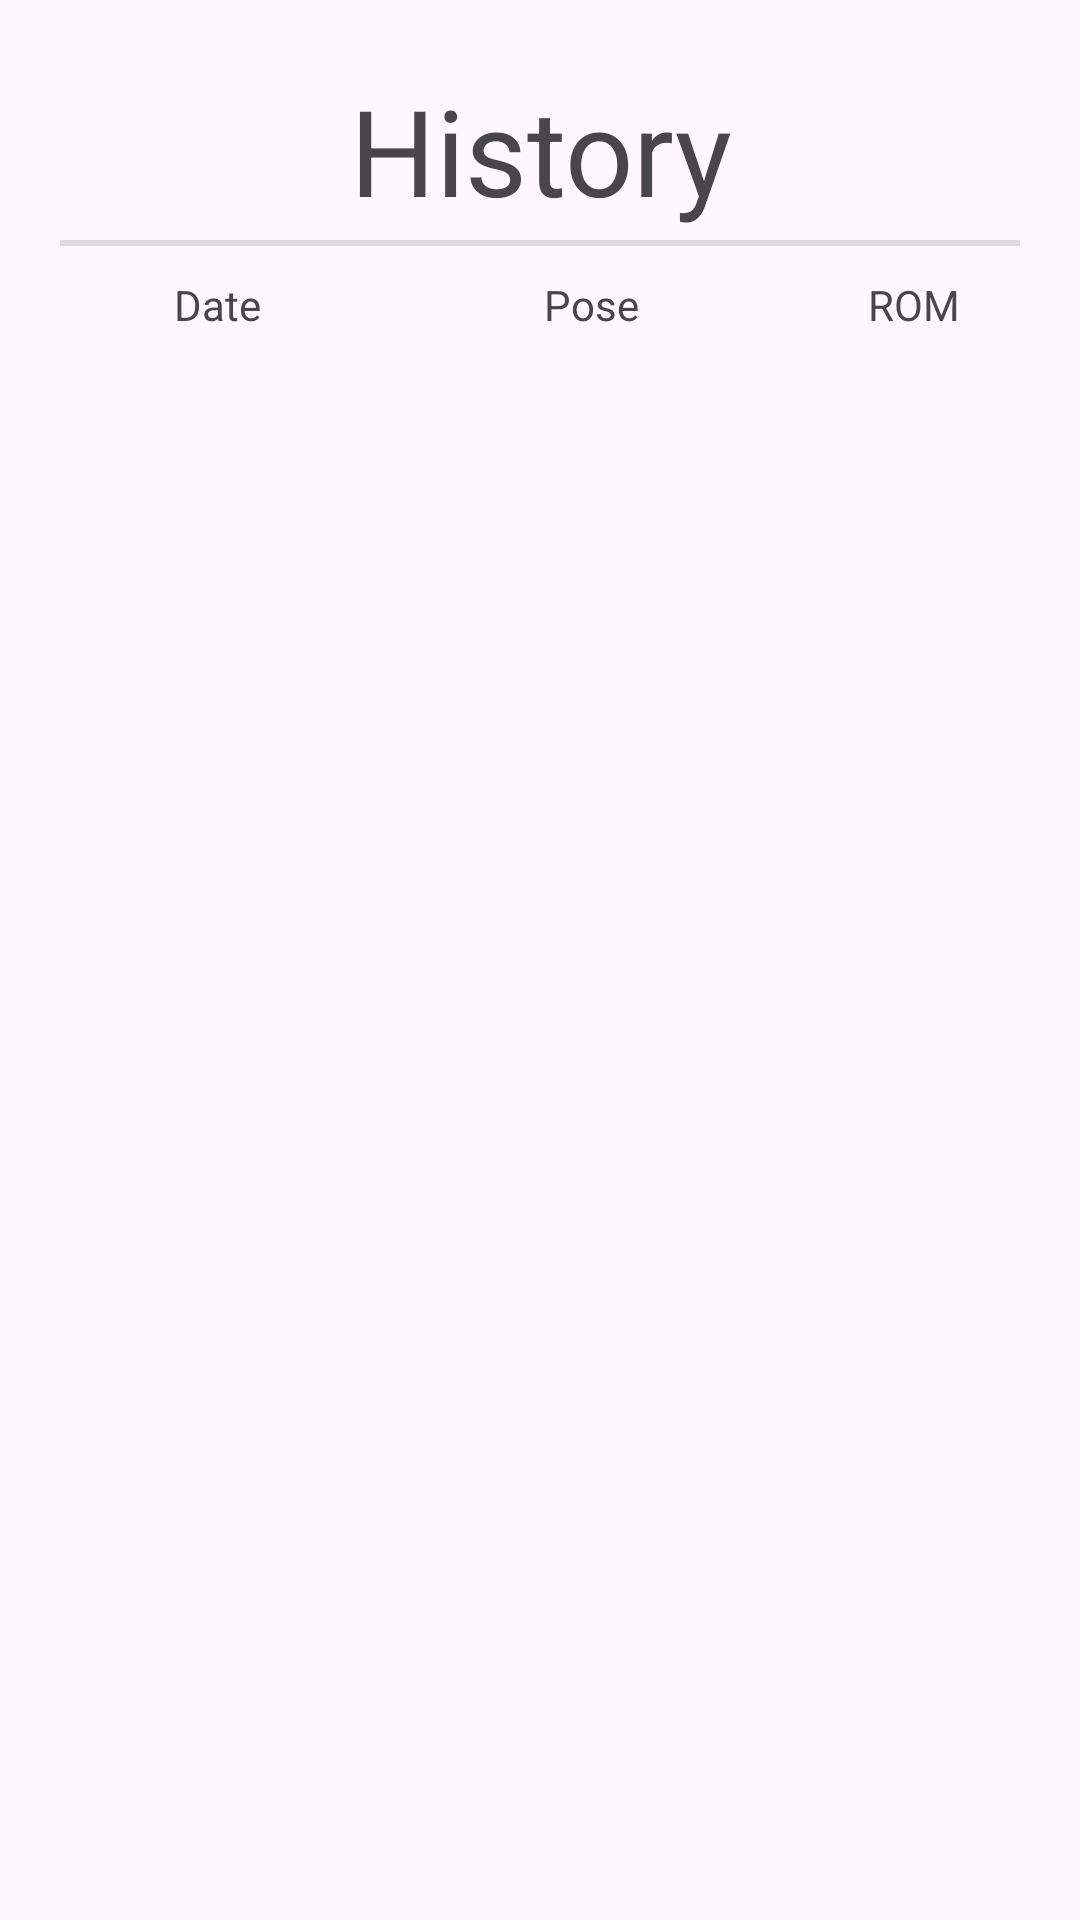

The Android layout XML behind this screen, and the referenced resources:
<!-- AndroidManifest.xml: application theme Theme.Romcli -->
<!-- res/layout/fragment_statistics.xml -->
<?xml version="1.0" encoding="utf-8"?>
<FrameLayout xmlns:android="http://schemas.android.com/apk/res/android"
    xmlns:tools="http://schemas.android.com/tools"
    android:layout_width="match_parent"
    android:layout_height="match_parent"
    tools:context=".ui.fragment.StatisticsFragment">

    <LinearLayout
        android:layout_width="match_parent"
        android:layout_height="match_parent"
        android:layout_marginLeft="10dp"
        android:layout_marginTop="10dp"
        android:layout_marginRight="10dp"
        android:layout_marginBottom="10dp"
        android:orientation="vertical">

        <TextView
            android:id="@+id/historyHeader"
            android:layout_width="match_parent"
            android:layout_height="60dp"
            android:layout_marginLeft="10dp"
            android:layout_marginTop="10dp"
            android:layout_marginRight="10dp"
            android:gravity="center_horizontal|center_vertical"
            android:text="History"
            android:textAlignment="center"
            android:textSize="40dp" />

        <View
            android:id="@+id/divider"
            android:layout_width="match_parent"
            android:layout_height="2dp"
            android:layout_marginLeft="10dp"
            android:layout_marginRight="10dp"

            android:background="?android:attr/listDivider"
            android:divider="@color/black" />

        <LinearLayout
            android:id="@+id/rowColumnExplanation"
            android:layout_width="match_parent"
            android:layout_height="20dp"
            android:layout_marginLeft="10dp"
            android:layout_marginTop="10dp"
            android:layout_marginRight="10dp"
            android:orientation="horizontal">

            <TextView
                android:id="@+id/dateHeader"
                android:layout_width="82dp"
                android:layout_height="wrap_content"
                android:layout_weight="1"
                android:gravity="center_horizontal"
                android:text="Date" />

            <TextView
                android:id="@+id/poseHeader"
                android:layout_width="122dp"
                android:layout_height="wrap_content"
                android:layout_weight="1"
                android:gravity="center_horizontal"
                android:text="Pose" />

            <TextView
                android:id="@+id/romHeader"
                android:layout_width="48dp"
                android:layout_height="wrap_content"
                android:layout_weight="1"
                android:gravity="center_horizontal"
                android:text="ROM" />

        </LinearLayout>

        <ScrollView
            android:id="@+id/scrollView"
            android:layout_width="match_parent"
            android:layout_height="535dp"
            android:layout_marginLeft="10dp"
            android:layout_marginTop="10dp"
            android:layout_marginRight="10dp"
            android:layout_marginBottom="10dp"
            android:fadeScrollbars="true"
            android:isScrollContainer="true"
            android:scrollbars="vertical">

            <LinearLayout
                android:id="@+id/statisticsButtonContainer"
                android:layout_width="match_parent"
                android:layout_height="wrap_content"
                android:orientation="vertical" />
        </ScrollView>

        <Button
            android:id="@+id/statisticsBackButton"
            android:layout_width="match_parent"
            android:layout_height="wrap_content"
            android:layout_marginLeft="100dp"
            android:layout_marginRight="100dp"
            android:text="Back" />

    </LinearLayout>

</FrameLayout>
<!-- resources referenced by this layout -->
<resources>
  <color name="black">#FF000000</color>
  <style name="Theme.Romcli" parent="Base.Theme.Romcli" />
  <style name="Base.Theme.Romcli" parent="Theme.Material3.DayNight.NoActionBar">
          
          
      </style>
</resources>
